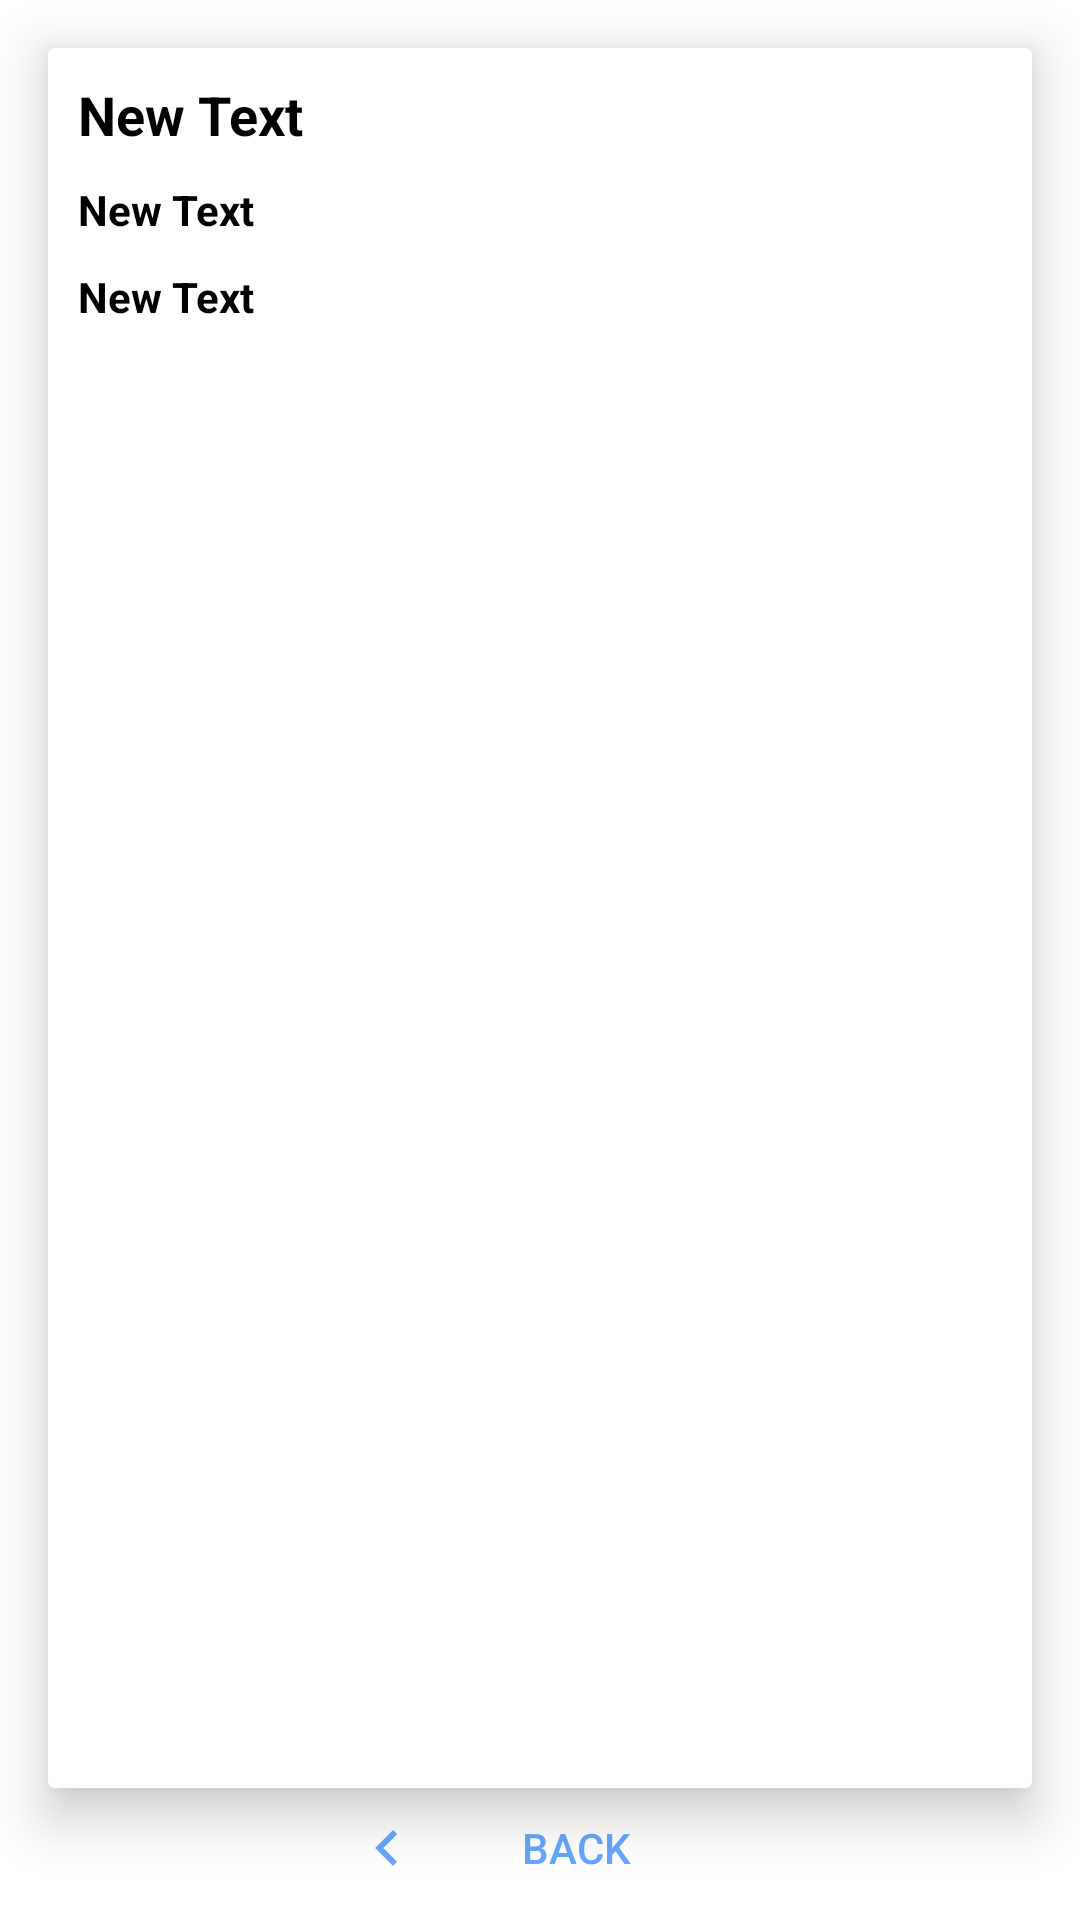

Produce the Android XML layout that renders to this screen, including the resource entries it uses.
<!-- AndroidManifest.xml: application theme AppTheme -->
<!-- res/layout/activity_display_photo.xml -->
<?xml version="1.0" encoding="utf-8"?>
<RelativeLayout xmlns:android="http://schemas.android.com/apk/res/android"
    xmlns:app="http://schemas.android.com/apk/res-auto"
    xmlns:tools="http://schemas.android.com/tools"
    android:layout_width="match_parent"
    android:layout_height="match_parent"
    tools:context=".DisplayPhoto">

    <androidx.cardview.widget.CardView
        android:layout_width="match_parent"
        android:layout_height="580dp"
        android:layout_margin="16dp"
        app:cardElevation="10dp">

        <RelativeLayout
            android:layout_width="match_parent"
            android:layout_height="match_parent">

            <TextView
                android:id="@+id/name"
                android:layout_width="wrap_content"
                android:layout_height="wrap_content"
                android:layout_marginLeft="10dp"
                android:layout_marginTop="10dp"
                android:text="New Text"
                android:textColor="#000000"
                android:textSize="18dp"
                android:textStyle="bold" />

            <TextView
                android:id="@+id/textView14"
                android:layout_width="wrap_content"
                android:layout_height="wrap_content"
                android:layout_below="@+id/name"
                android:layout_margin="10dp"
                android:text="New Text"
                android:textColor="#000000"
                android:textStyle="bold" />

            <TextView
                android:id="@+id/textView17"
                android:layout_width="wrap_content"
                android:layout_height="wrap_content"
                android:layout_below="@+id/textView14"
                android:layout_marginLeft="10dp"
                android:text="New Text"
                android:textColor="#000000"
                android:textStyle="bold" />

            <ImageView
                android:id="@+id/imageView3"
                android:layout_width="match_parent"
                android:layout_height="420dp"
                android:layout_below="@+id/textView17"
                android:layout_margin="10dp" />
        </RelativeLayout>


    </androidx.cardview.widget.CardView>

    <Button
        android:id="@+id/button18"
        style="@style/Widget.AppCompat.Button.Borderless.Colored"
        android:layout_width="150dp"
        android:layout_height="wrap_content"
        android:layout_alignParentBottom="true"
        android:layout_centerHorizontal="true"
        android:drawableLeft="@drawable/ic_arrow_left"
        android:text="Back"
        android:textColor="@color/colorPrimary" />
</RelativeLayout>
<!-- resources referenced by this layout -->
<resources>
  <color name="colorPrimary">#66A6FF</color>
  <!-- drawable ic_arrow_left (drawable) -->
  <vector android:height="24dp" android:tint="#66A6FF"
      android:viewportHeight="24" android:viewportWidth="24"
      android:width="24dp" xmlns:android="http://schemas.android.com/apk/res/android">
      <path android:fillColor="#66A6FF" android:pathData="M15.41,16.59L10.83,12l4.58,-4.59L14,6l-6,6 6,6 1.41,-1.41z"/>
  </vector>
  <style name="AppTheme" parent="Theme.MaterialComponents.DayNight.NoActionBar">
          <item name="colorPrimaryDark">@color/colorPrimaryDark</item>
          <item name="colorPrimary">@color/colorPrimary</item>
          <item name="colorAccent">@color/colorAccent</item>
  
      </style>
  <color name="colorPrimaryDark">#6691FF</color>
  <color name="colorAccent">#ffffff</color>
</resources>
